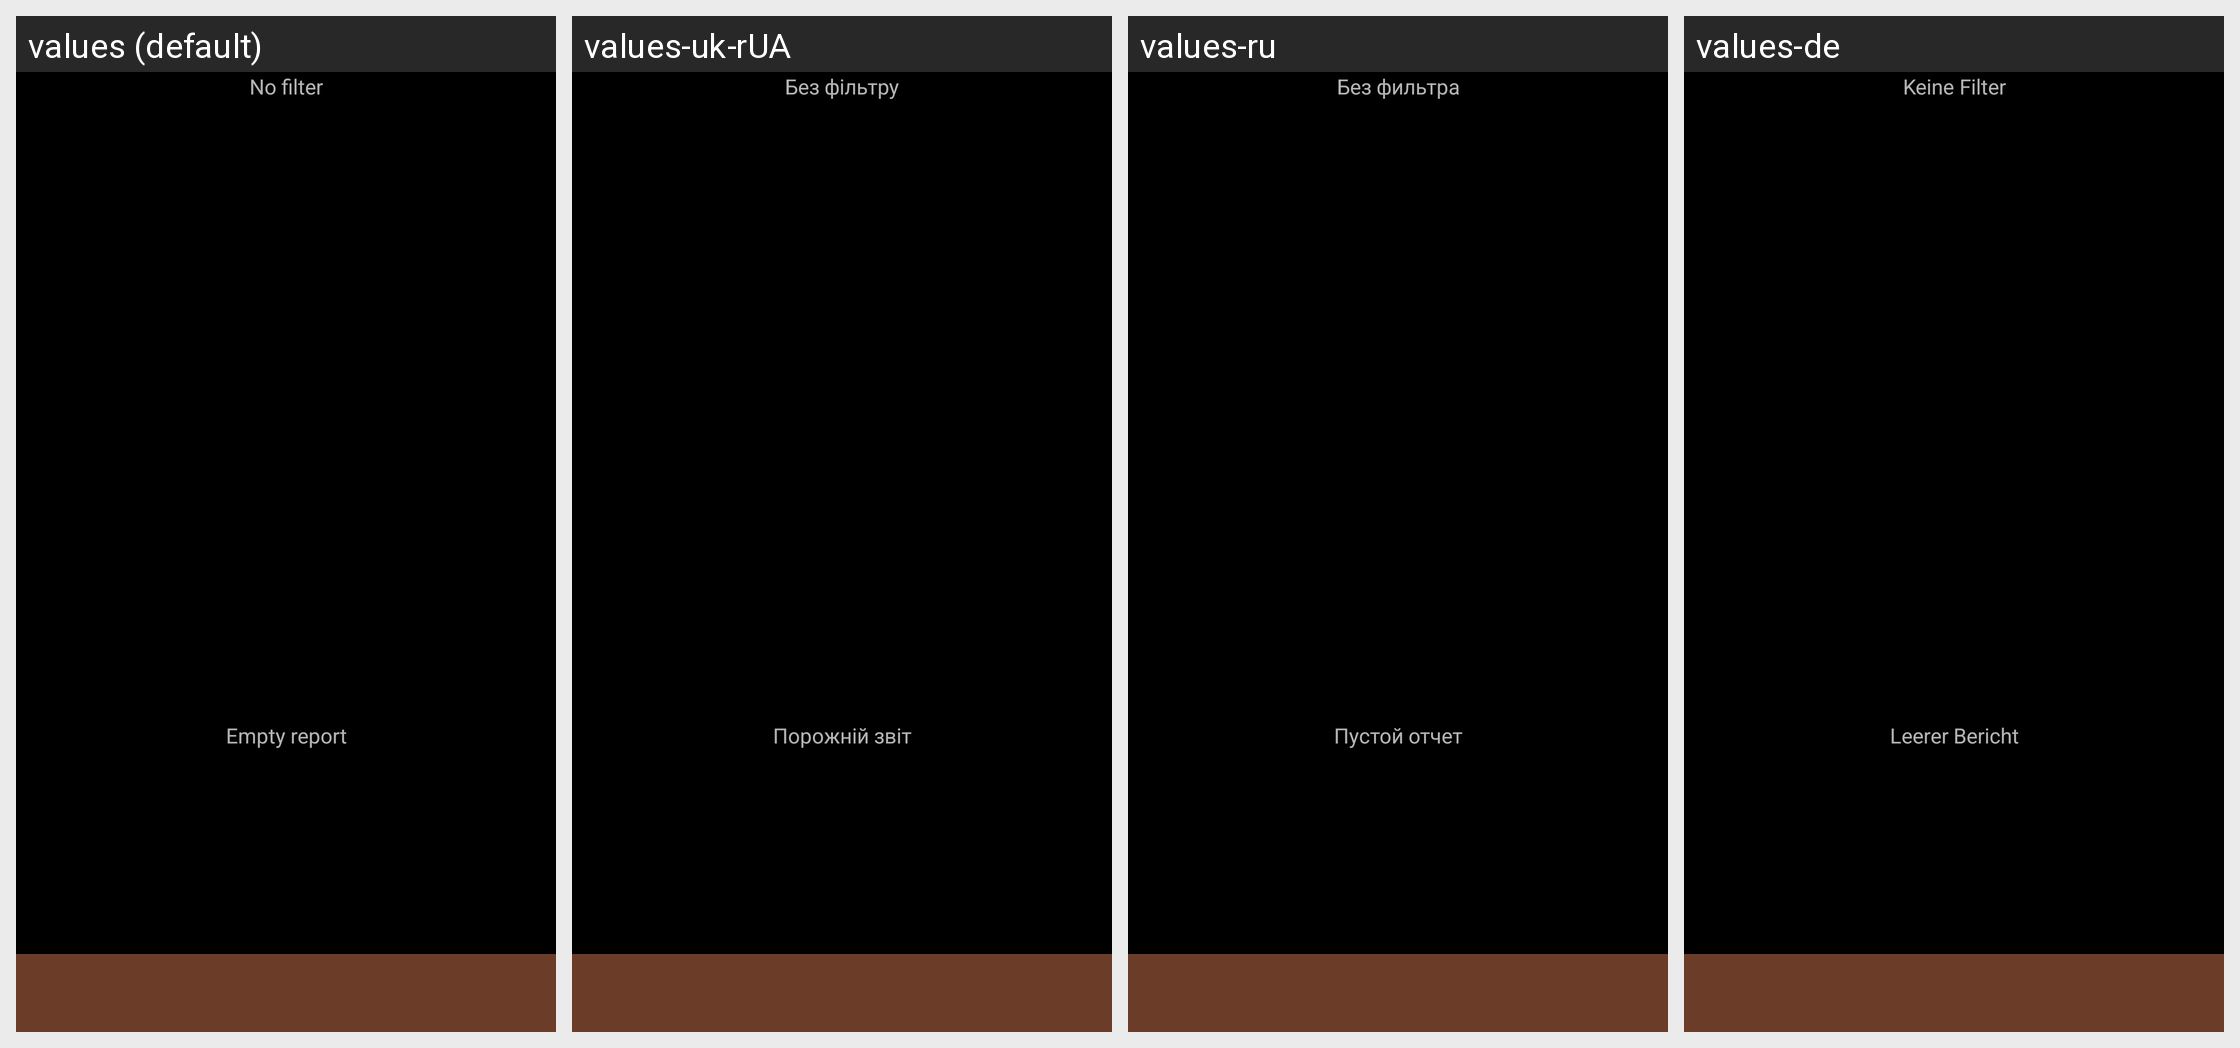

The same Android screen rendered under several of its app's locales, left to right. List the strings drawn on it with the default value and each locale's translation.
Android screen res/layout/report.xml rendered under 4 locales, left to right: values (default), values-uk-rUA, values-ru, values-de. Device: Nexus 5 (rendered at 1080×1920; each locale shown at half size, 540×960, under a caption strip naming it); theme AppTheme.
Other locales in the repository, not shown: values-ca, values-cs-rCZ, values-da, values-es, values-fr, values-hu, values-it, values-ko, values-no-rNB, values-pl, values-pt-rBR, values-pt-rPT, values-ro, values-sk, values-zh-rCN, values-zh-rTW.
Strings drawn on this screen, with the default value and each locale's value (text and hints the layout hard-codes, and strings that could not be matched under every locale, appear in the picture but are not listed):

no_filter
  values: No filter
  values-uk-rUA: Без фільтру
  values-ru: Без фильтра
  values-de: Keine Filter

empty_report
  values: Empty report
  values-uk-rUA: Порожній звіт
  values-ru: Пустой отчет
  values-de: Leerer Bericht
